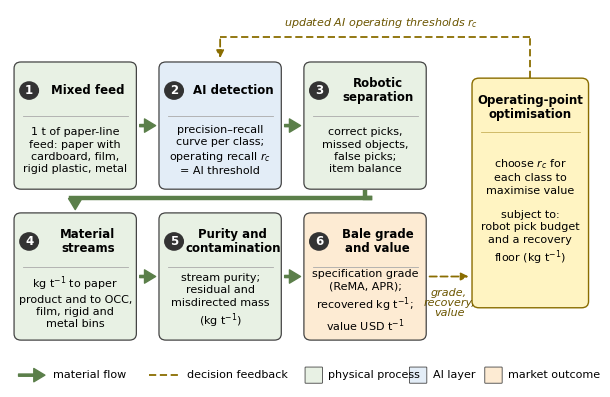

This chart was generated by the following Python code: (Note: this script raises an exception after producing the figure.)
"""Figure 1: resource-recovery framework (physical pathway, model quantities, optimisation loop)."""
import matplotlib
matplotlib.use("Agg")
import matplotlib.pyplot as plt
from matplotlib.patches import FancyBboxPatch, FancyArrowPatch

plt.rcParams.update({"font.family": "DejaVu Sans", "svg.fonttype": "none", "pdf.fonttype": 42})
fig, ax = plt.subplots(figsize=(7.48, 4.9))
ax.set_xlim(0, 100); ax.set_ylim(-6, 64); ax.axis("off")
PHYS, INFO, OUT, OPT = "#e8f1e4", "#e3edf7", "#fdebd3", "#fff4c2"
GREEN, GOLD = "#5b7f4a", "#8a6d00"
W, H = 20.5, 23
cols = [1, 26, 51]; rows = [31, 3]
stages = [
    ("1", "Mixed feed", "1 t of paper-line\nfeed: paper with\ncardboard, film,\nrigid plastic, metal", PHYS),
    ("2", "AI detection", "precision–recall\ncurve per class;\noperating recall $r_c$\n= AI threshold", INFO),
    ("3", "Robotic\nseparation", "correct picks,\nmissed objects,\nfalse picks;\nitem balance", PHYS),
    ("4", "Material\nstreams", "kg t$^{-1}$ to paper\nproduct and to OCC,\nfilm, rigid and\nmetal bins", PHYS),
    ("5", "Purity and\ncontamination", "stream purity;\nresidual and\nmisdirected mass\n(kg t$^{-1}$)", PHYS),
    ("6", "Bale grade\nand value", "specification grade\n(ReMA, APR);\nrecovered kg t$^{-1}$;\nvalue USD t$^{-1}$", OUT),
]
pos = [(cols[0], rows[0]), (cols[1], rows[0]), (cols[2], rows[0]), (cols[0], rows[1]), (cols[1], rows[1]), (cols[2], rows[1])]
for (x, y), (num, title, body, col) in zip(pos, stages):
    ax.add_patch(FancyBboxPatch((x, y), W, H, boxstyle="round,pad=0.3,rounding_size=1.2", fc=col, ec="#444444", lw=0.9))
    ty = y + H - 5.0
    ax.add_patch(plt.Circle((x + 2.3, ty), 1.6, color="#333333", zorder=3))
    ax.text(x + 2.3, ty, num, color="white", ha="center", va="center", fontsize=8.5, weight="bold", zorder=4)
    ax.text(x + 4.4 + (W - 4.4) / 2, ty, title, ha="center", va="center", fontsize=8.5, weight="bold", linespacing=1.1)
    ly = y + H - 9.8
    ax.plot([x + 1.2, x + W - 1.2], [ly, ly], color="#aaaaaa", lw=0.6)
    ax.text(x + W / 2, (y + ly) / 2 + 0.3, body, ha="center", va="center", fontsize=8, linespacing=1.28)
def flow(a, b):
    ax.add_patch(FancyArrowPatch(a, b, arrowstyle="simple,head_width=1.2,head_length=1.0", mutation_scale=8, color=GREEN, zorder=5))
for (x0, y0), (x1, _) in (((cols[0], rows[0]), (cols[1], 0)), ((cols[1], rows[0]), (cols[2], 0)),
                          ((cols[0], rows[1]), (cols[1], 0)), ((cols[1], rows[1]), (cols[2], 0))):
    flow((x0 + W + 0.4, y0 + H / 2), (x1 - 0.4, y0 + H / 2))
# connector 3 -> 4 (elbow)
xm = cols[2] + W / 2
ax.plot([xm, xm], [rows[0] - 0.4, 29], color=GREEN, lw=3.2, solid_capstyle="butt")
ax.plot([xm + 0.8, cols[0] + W / 2 - 0.8], [29, 29], color=GREEN, lw=3.2)
ax.plot([xm, xm + 0.8], [29, 29], color=GREEN, lw=3.2)
flow((cols[0] + W / 2, 29.8), (cols[0] + W / 2, rows[1] + H + 0.4))
# optimisation box (right)
ox, oy, ow, oh = 80, 9, 19.5, 42
ax.add_patch(FancyBboxPatch((ox, oy), ow, oh, boxstyle="round,pad=0.3,rounding_size=1.2", fc=OPT, ec=GOLD, lw=1.0))
ax.text(ox + ow / 2, oy + oh - 5, "Operating-point\noptimisation", ha="center", va="center", fontsize=8.5, weight="bold", linespacing=1.1)
ax.plot([ox + 1.2, ox + ow - 1.2], [oy + oh - 9.6, oy + oh - 9.6], color="#c9b25a", lw=0.6)
ax.text(ox + ow / 2, oy + 17.5, "choose $r_c$ for\neach class to\nmaximise value\n\nsubject to:\nrobot pick budget\nand a recovery\nfloor (kg t$^{-1}$)",
        ha="center", va="center", fontsize=8, linespacing=1.28)
kw = dict(arrowstyle="-|>", mutation_scale=11, lw=1.3, color=GOLD, zorder=5)
ax.add_patch(FancyArrowPatch((cols[2] + W + 0.4, rows[1] + H / 2), (ox - 0.4, rows[1] + H / 2), linestyle=(0, (4, 2)), **kw))
ax.text((cols[2] + W + ox) / 2, rows[1] + H / 2 - 2.0, "grade,\nrecovery,\nvalue", ha="center", va="top", fontsize=8, style="italic", color="#6b5500", linespacing=1.05)
# feedback to AI thresholds, routed above the top row
yt = 59
ax.plot([ox + ow / 2, ox + ow / 2], [oy + oh + 0.4, yt], color=GOLD, lw=1.3, ls=(0, (4, 2)))
ax.plot([ox + ow / 2, cols[1] + W / 2], [yt, yt], color=GOLD, lw=1.3, ls=(0, (4, 2)))
ax.add_patch(FancyArrowPatch((cols[1] + W / 2, yt), (cols[1] + W / 2, rows[0] + H + 0.5), linestyle=(0, (4, 2)), **kw))
ax.text(64, yt + 1.2, "updated AI operating thresholds $r_c$", ha="center", va="bottom", fontsize=8, style="italic", color="#6b5500")
# legend (bottom)
ly = -3.8
flow((1, ly), (6.5, ly)); ax.text(7.5, ly, "material flow", va="center", fontsize=8)
ax.plot([24, 29.5], [ly, ly], color=GOLD, lw=1.3, ls=(0, (4, 2))); ax.text(30.5, ly, "decision feedback", va="center", fontsize=8)
for x0, col, lab in ((51, PHYS, "physical process"), (69, INFO, "AI layer"), (82, OUT, "market outcome")):
    ax.add_patch(FancyBboxPatch((x0, ly - 1.4), 2.8, 2.8, boxstyle="round,pad=0.1", fc=col, ec="#444444", lw=0.6))
    ax.text(x0 + 3.9, ly, lab, va="center", fontsize=8)
for ext in ("svg", "pdf"):
    fig.savefig(f"../figures_intermediate/fig1_framework.{ext}", bbox_inches="tight")
print("fig1 ok")
